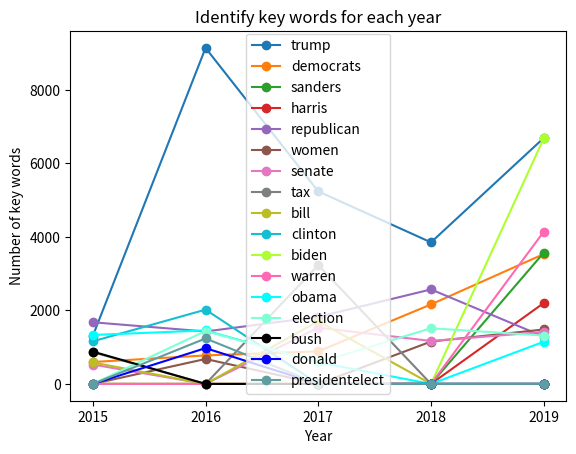

Python code for this plot:
# 단어빈도수를 통한 주요 키워드 그래프화
from matplotlib import pyplot as plt

words = ['2015', '2016', '2017', '2018', '2019']

trump = [1306, 9141, 5238, 3851, 6690]      #1
democrats = [596, 775, 886, 2163, 3533]     #2
sanders = [0, 0, 0, 0, 3569]                #3
harris = [0, 0, 0, 0, 2200]                 #4
republican = [1677, 1427, 1825, 2571, 1286] #5
women = [0, 679, 0, 1153, 1481]             #6
senate = [527, 0, 1531, 1169, 1414]         #7
tax = [864, 0, 3233, 0, 0]                  #8
bill = [584, 0, 1706, 0, 0]                 #9
clinton = [1159, 2021, 0, 0, 0]             #10
obama = [1332, 1455, 588, 0, 1147]          #11 
election = [0, 1439, 584, 1515, 1316]       #12
bush = [879, 0, 0, 0, 0]                    #13  
donald = [0, 974, 0, 0, 0]                  #14
presidentelect = [0, 1237, 0, 0, 0]         #15
biden = [0, 0, 0, 0, 6679]                  #16
warren = [0, 0, 0, 0, 4141]                 #17

plt.xlabel('Year')
plt.ylabel('Number of key words')
plt.title('Identify key words for each year')

plt.plot(words, trump, marker='o')
plt.plot(words, democrats, marker='o')
plt.plot(words, sanders, marker='o')
plt.plot(words, harris, marker='o')
plt.plot(words, republican, marker='o')
plt.plot(words, women, marker='o')
plt.plot(words, senate, marker='o')
plt.plot(words, tax, marker='o')
plt.plot(words, bill, marker='o')
plt.plot(words, clinton, marker='o')
plt.plot(words, biden, color='GreenYellow', marker='o')
plt.plot(words, warren, color='HotPink', marker='o')
plt.plot(words, obama, color='Aqua', marker='o')
plt.plot(words, election, color='Aquamarine', marker='o')
plt.plot(words, bush, color='Black', marker='o')
plt.plot(words, donald, color='Blue', marker='o')
plt.plot(words, presidentelect, color='CadetBlue', marker='o')

plt.legend(['trump','democrats','sanders','harris','republican','women','senate','tax','bill','clinton','biden','warren','obama','election','bush','donald','presidentelect'], loc = 0)
# plt.savefig('C:\\Users\\최정경\\2019python\\wordgraph.png')
plt.show()